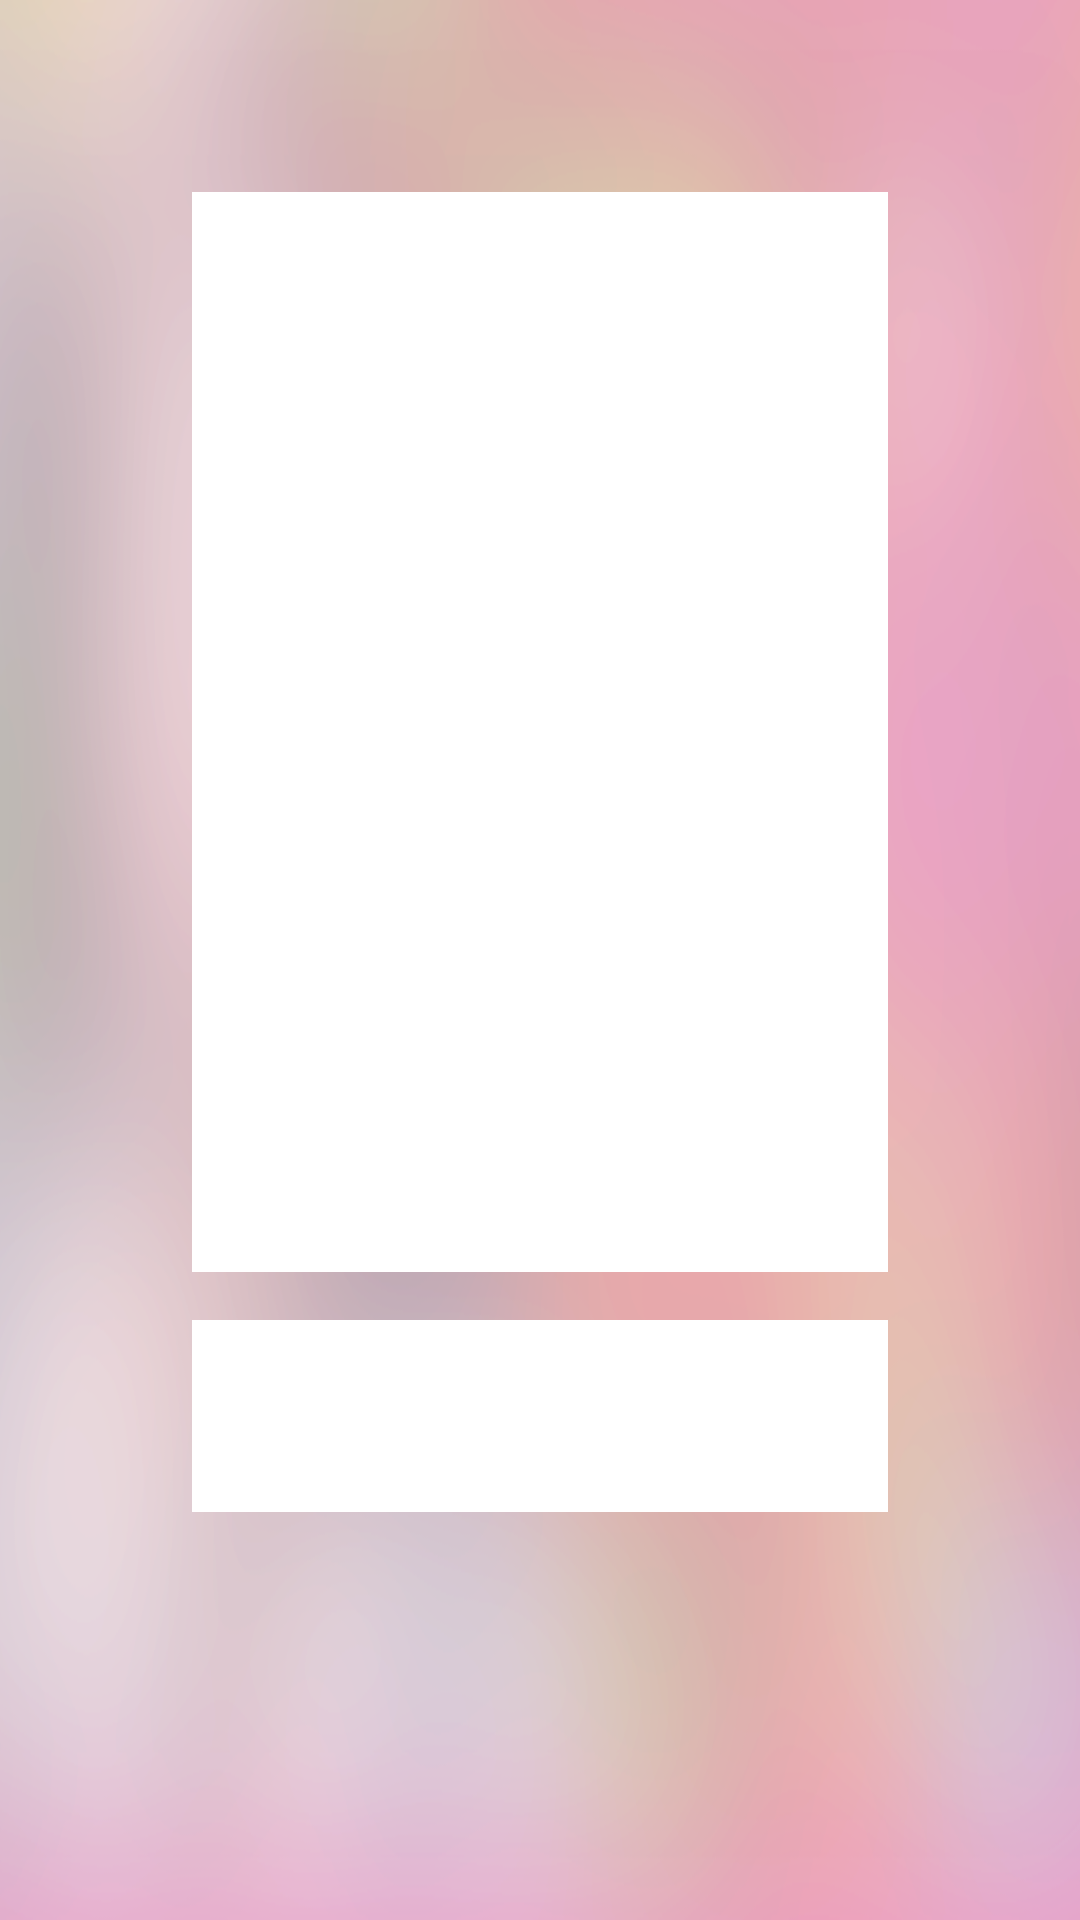

Write the Android layout XML for this screen, with the resource values it uses.
<!-- AndroidManifest.xml: application theme AppTheme -->
<!-- res/layout/fragment_our_collection_detail.xml -->
<?xml version="1.0" encoding="utf-8"?>

<RelativeLayout xmlns:android="http://schemas.android.com/apk/res/android"
    android:layout_width="match_parent"
    android:layout_height="match_parent" >

    <ImageView
        android:layout_width="match_parent"
        android:layout_height="match_parent"
        android:adjustViewBounds="true"
        android:contentDescription="@string/content_description"
        android:scaleType="fitXY"
        android:src="@drawable/select_skin_fragment_bg" />

    <LinearLayout
        android:layout_width="match_parent"
        android:layout_height="match_parent"
        android:layout_margin="@dimen/margin_ext_large_2"
        android:orientation="horizontal" >

        <RelativeLayout
            android:layout_width="wrap_content"
            android:layout_height="wrap_content" >

            <RelativeLayout
                android:id="@+id/layout_collection_detail_images_container"
                android:layout_width="wrap_content"
                android:layout_height="wrap_content"
                android:layout_alignParentTop="true"
                android:background="@color/white" >

                <ImageView
                    android:id="@+id/imageview_our_collection_detail"
                    android:layout_width="@dimen/our_collection_detail_image_width"
                    android:layout_height="@dimen/our_collection_detail_image_height"
                    android:adjustViewBounds="true"
                    android:contentDescription="@string/content_description"
                    android:padding="@dimen/padding_big_2"
                    android:scaleType="centerInside" />
            </RelativeLayout>

            <LinearLayout
                android:layout_width="@dimen/our_collection_detail_image_width"
                android:layout_height="wrap_content"
                android:layout_below="@+id/layout_collection_detail_images_container"
                android:layout_marginTop="@dimen/margin_normal"
                android:baselineAligned="false" >

                <RelativeLayout
                    android:layout_width="0dp"
                    android:layout_height="wrap_content"
                    android:layout_weight="1" >

                    <ImageView
                        android:id="@+id/imageview_our_collection_detail_item_1"
                        style="@style/ProductDetailImageStyle"
                        android:layout_alignParentLeft="true"
                        android:contentDescription="@string/content_description" />
                </RelativeLayout>

                <RelativeLayout
                    android:layout_width="0dp"
                    android:layout_height="match_parent"
                    android:layout_weight="1" >

                    <ImageView
                        android:id="@+id/imageview_our_collection_detail_item_2"
                        style="@style/ProductDetailImageStyle"
                        android:layout_centerHorizontal="true"
                        android:contentDescription="@string/content_description" />
                </RelativeLayout>

                <RelativeLayout
                    android:layout_width="0dp"
                    android:layout_height="match_parent"
                    android:layout_weight="1" >

                    <ImageView
                        android:id="@+id/imageview_our_collection_detail_item_3"
                        style="@style/ProductDetailImageStyle"
                        android:layout_centerHorizontal="true"
                        android:contentDescription="@string/content_description" />
                </RelativeLayout>

                <RelativeLayout
                    android:layout_width="0dp"
                    android:layout_height="match_parent"
                    android:layout_weight="1" >

                    <ImageView
                        android:id="@+id/imageview_our_collection_detail_item_4"
                        style="@style/ProductDetailImageStyle"
                        android:layout_alignParentRight="true"
                        android:contentDescription="@string/content_description" />
                </RelativeLayout>
            </LinearLayout>
        </RelativeLayout>

        <LinearLayout
            android:id="@+id/layout_collection_detail_content_area"
            android:layout_width="match_parent"
            android:layout_height="match_parent"
            android:layout_marginLeft="@dimen/margin_normal"
            android:background="@color/white"
            android:orientation="vertical"
            android:padding="@dimen/padding_big_2" >

            <TextView
                android:id="@+id/textview_collection_title"
                android:layout_width="wrap_content"
                android:layout_height="wrap_content"
                android:textColor="@color/black_color_1"
                android:textSize="@dimen/text_size_big_7" />

            <ScrollView
                android:layout_width="match_parent"
                android:layout_height="match_parent"
                android:fillViewport="true"
                android:scrollbars="vertical" >

                <TextView
                    android:id="@+id/textview_collection_detail_comment"
                    android:layout_width="wrap_content"
                    android:layout_height="wrap_content"
                    android:singleLine="false"
                    android:text="@string/collection_detail_comment"
                    android:textColor="@color/gray_color_1"
                    android:textSize="@dimen/text_size_normal" />
            </ScrollView>
        </LinearLayout>
    </LinearLayout>

</RelativeLayout>
<!-- resources referenced by this layout -->
<resources>
  <color name="black_color_1">#291d22</color>
  <color name="gray_color_1">#615d68</color>
  <color name="white">#FFFFFF</color>
  <dimen name="margin_ext_large_2">64dp</dimen>
  <dimen name="margin_normal">16dp</dimen>
  <dimen name="our_collection_detail_image_height">360dp</dimen>
  <dimen name="our_collection_detail_image_width">400dp</dimen>
  <dimen name="padding_big_2">40dp</dimen>
  <dimen name="text_size_big_7">38sp</dimen>
  <dimen name="text_size_normal">18sp</dimen>
  <!-- drawable select_skin_fragment_bg: png bitmap (drawable-mdpi, 136524 bytes) -->
  <string name="collection_detail_comment">Lorem ipsum dolor sit amet, consectetur adipiscing elit. 
          Duis urna nisi, ullamcorper sed orci ut, dictum suscipit erat. Proin quis pellentesque nisl. 
          Donec vel consequat odio. Praesent ullamcorper augue porttitor fringilla ornare. 
          Proin a tortor et libero condimentum ultrices. Curabitur accumsan tortor blandit ligula auctor, 
          eget tempor velit vestibulum.</string>
  <string name="content_description">Content Description</string>
  <style name="ProductDetailImageStyle">
          <item name="android:layout_width">@dimen/product_detail_image_size</item>
          <item name="android:layout_height">@dimen/product_detail_image_size</item>
          <item name="android:background">@color/white</item>
          <item name="android:scaleType">centerInside</item>
          <item name="android:adjustViewBounds">true</item>
      </style>
  <style name="AppTheme" parent="AppBaseTheme" />
  <dimen name="product_detail_image_size">84dp</dimen>
  <style name="AppBaseTheme" parent="android:Theme.Light" />
</resources>
